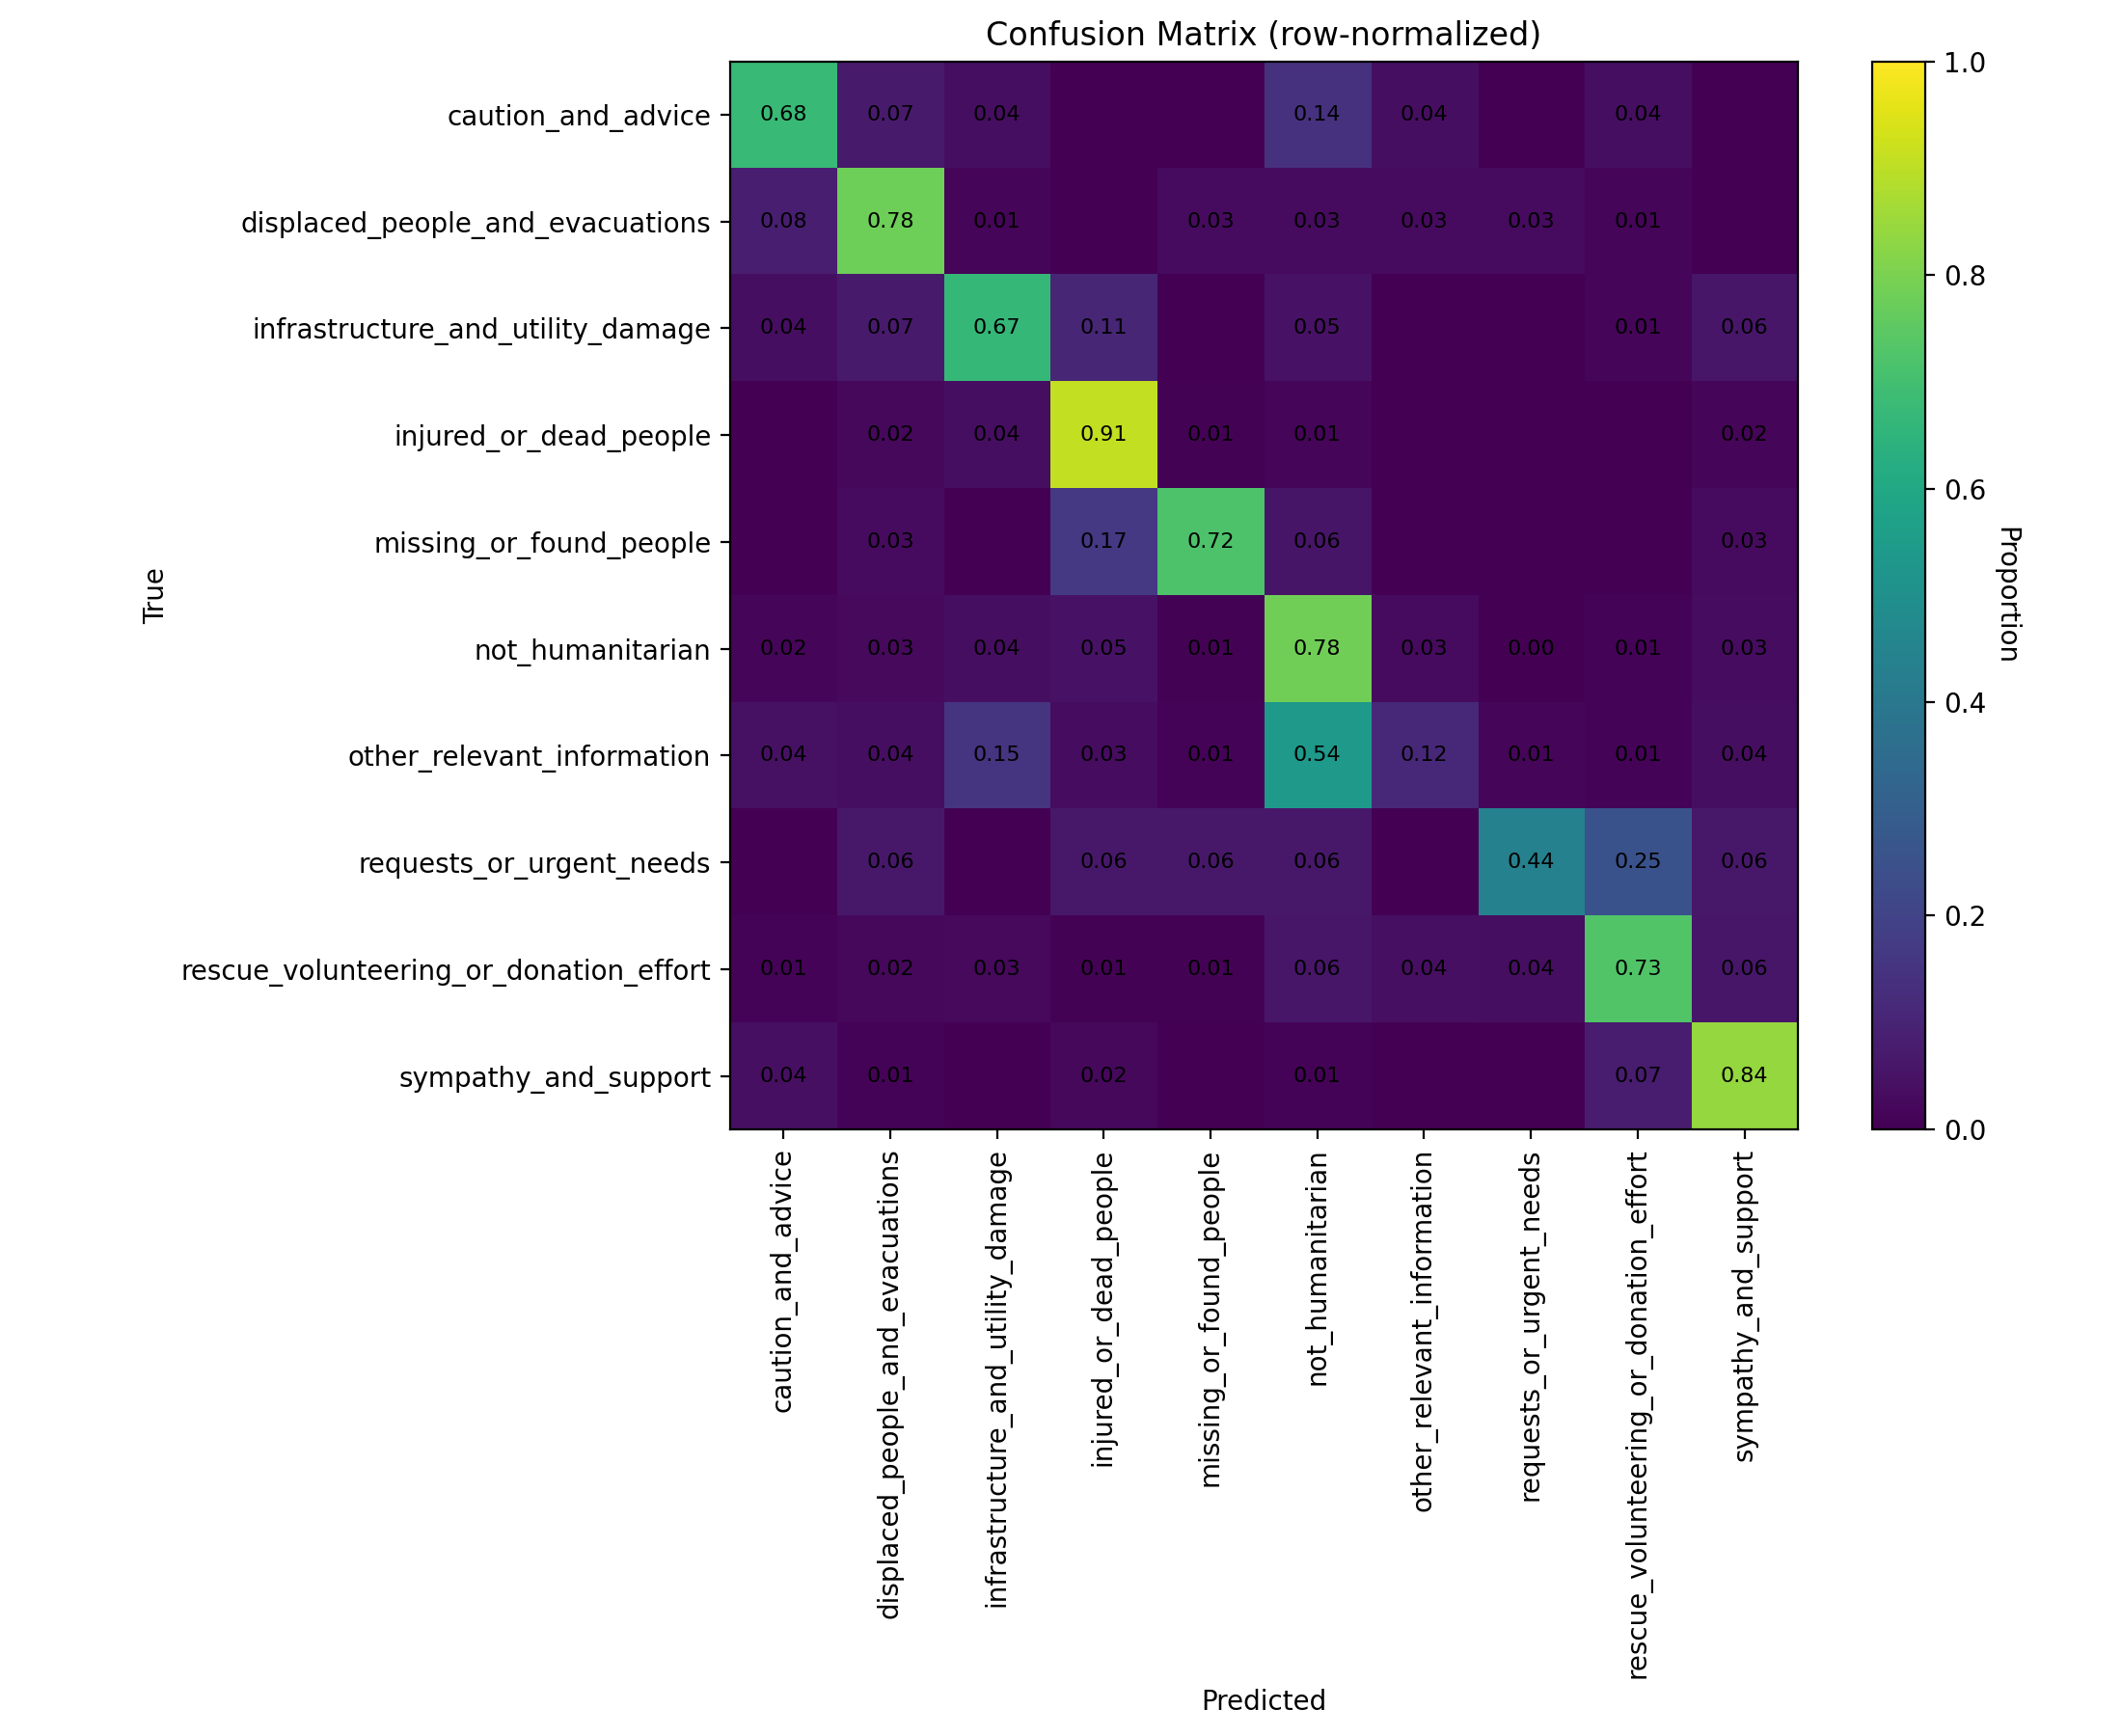

The table this chart was drawn from, first rows:
class_label, caution_and_advice, displaced_people_and_evacuations, infrastructure_and_utility_damage, injured_or_dead_people, missing_or_found_people, not_humanitarian, other_relevant_information, requests_or_urgent_needs, rescue_volunteering_or_donation_effort, sympathy_and_support
caution_and_advice, 0.6786, 0.07143, 0.03571, 0.0, 0.0, 0.1429, 0.03571, 0.0, 0.03571, 0.0
displaced_people_and_evacuations, 0.08333, 0.7778, 0.01389, 0.0, 0.02778, 0.02778, 0.02778, 0.02778, 0.01389, 0.0
infrastructure_and_utility_damage, 0.03571, 0.07143, 0.6667, 0.1071, 0.0, 0.04762, 0.0, 0.0, 0.0119, 0.05952
injured_or_dead_people, 0.0, 0.02078, 0.03636, 0.9091, 0.005195, 0.01299, 0.0, 0.0, 0.0, 0.01558
missing_or_found_people, 0.0, 0.02778, 0.0, 0.1667, 0.7222, 0.05556, 0.0, 0.0, 0.0, 0.02778
not_humanitarian, 0.01533, 0.02682, 0.03831, 0.04981, 0.007663, 0.7816, 0.03065, 0.003831, 0.01149, 0.03448
other_relevant_information, 0.0439, 0.03902, 0.1512, 0.03415, 0.009756, 0.5415, 0.1171, 0.01463, 0.009756, 0.03902
requests_or_urgent_needs, 0.0, 0.0625, 0.0, 0.0625, 0.0625, 0.0625, 0.0, 0.4375, 0.25, 0.0625
rescue_volunteering_or_donation_effort, 0.01071, 0.02143, 0.025, 0.007143, 0.007143, 0.06071, 0.04286, 0.03571, 0.7286, 0.06071
sympathy_and_support, 0.04255, 0.01064, 0.0, 0.02128, 0.0, 0.01064, 0.0, 0.0, 0.07447, 0.8404
